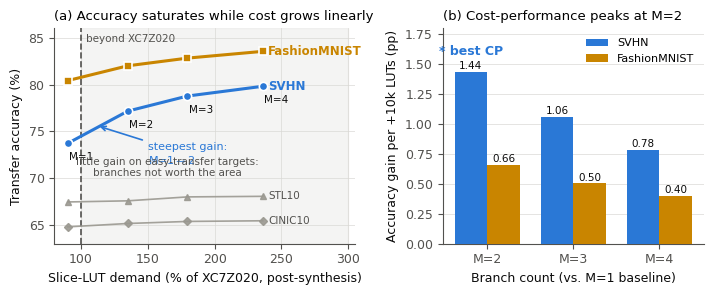

This chart was generated by the following Python code: (Note: this script raises an exception after producing the figure.)
#!/usr/bin/env python3
"""Trade-off figure v4 - one message: M=2 has the best cost-performance.
(a) context: accuracy saturates while LUT cost grows linearly (capacity line)
(b) answer:  CP(M) = cumulative accuracy gain over M=1 per 10k extra LUTs,
             maximised at M=2 on every target that benefits.
Compact build, synthesis stage; deployed-geometry accuracies (CIFAR-10 backbone).
"""
import matplotlib
matplotlib.use("Agg")
import matplotlib.pyplot as plt

lut_pct = [90.1, 135.0, 179.7, 236.0]          # % of XC7Z020
lut_k   = [47.931, 71.841, 95.593, 125.538]    # absolute kLUT
Ms      = [1, 2, 3, 4]

DATA = {   # deployed-geometry accuracy, CIFAR-10 backbone
    "SVHN":         [73.72, 77.16, 78.77, 79.81],
    "FashionMNIST": [80.42, 82.00, 82.82, 83.54],
    "STL10":        [67.46, 67.58, 68.00, 68.06],
    "CINIC10":      [64.80, 65.16, 65.38, 65.45],
}
MAIN   = ["SVHN", "FashionMNIST"]
COLORS = {"SVHN": "#2a78d6", "FashionMNIST": "#c98500",
          "STL10": "#9a9890", "CINIC10": "#9a9890"}
MARKERS = {"SVHN": "o", "FashionMNIST": "s", "STL10": "^", "CINIC10": "D"}

def cp(acc):
    """cumulative pp gained over M=1 per +10k LUTs"""
    return [(acc[i] - acc[0]) / (lut_k[i] - lut_k[0]) * 10 for i in (1, 2, 3)]

INK, MUTED, GRIDC = "#0b0b0b", "#52514e", "#d9d8d4"
plt.rcParams.update({
    "font.size": 9, "axes.edgecolor": MUTED, "axes.labelcolor": INK,
    "xtick.color": MUTED, "ytick.color": MUTED, "axes.titlesize": 9.5,
    "font.family": "Times New Roman", "mathtext.fontset": "stix",
})

fig, (ax, bx) = plt.subplots(1, 2, figsize=(7.2, 3.0), dpi=200,
                             gridspec_kw={"width_ratios": [1.15, 1]})

# ---- (a) context: saturation vs linear cost ----
ax.axvspan(100, 300, color="#9a9890", alpha=0.10, zorder=0)
ax.axvline(100, color=MUTED, ls="--", lw=1.2, zorder=1)
ax.text(104, 85.4, "beyond XC7Z020", fontsize=7.5, color=MUTED, ha="left", va="top")

for name in ("STL10", "CINIC10"):
    ax.plot(lut_pct, DATA[name], "-" + MARKERS[name], color=COLORS[name],
            lw=1.2, ms=4, zorder=2, alpha=0.9)
    ax.text(lut_pct[-1] + 4, DATA[name][-1], name, color=MUTED, fontsize=7.5,
            va="center")
for name in MAIN:
    c = COLORS[name]
    ax.plot(lut_pct, DATA[name], "-" + MARKERS[name], color=c, lw=2.2, ms=6,
            zorder=3, markerfacecolor=c, markeredgecolor="white",
            markeredgewidth=1.2)
    ax.text(lut_pct[-1] + 4, DATA[name][-1], name, color=c, fontsize=8.5,
            fontweight="bold", va="center")

for x, m in zip(lut_pct, Ms):
    ax.annotate(f"M={m}", (x, DATA["SVHN"][m - 1]), textcoords="offset points",
                xytext=(1, -12), fontsize=7.5, color=INK)

ax.annotate("steepest gain:\nM=1$\\rightarrow$2", xy=(112, 75.6),
            xytext=(150, 71.5), fontsize=8, color=COLORS["SVHN"],
            arrowprops=dict(arrowstyle="->", color=COLORS["SVHN"], lw=1.2))
ax.annotate("little gain on easy-transfer targets:\nbranches not worth the area",
            xy=(165, 70.2), fontsize=7.5, color=MUTED, ha="center")

ax.set_xlim(80, 305)
ax.set_ylim(63.0, 86.0)
ax.set_xlabel("Slice-LUT demand (% of XC7Z020, post-synthesis)")
ax.set_ylabel("Transfer accuracy (%)")
ax.set_title("(a) Accuracy saturates while cost grows linearly", loc="left")
ax.grid(True, color=GRIDC, lw=0.6, alpha=0.8)
ax.set_axisbelow(True)
for sp in ("top", "right"):
    ax.spines[sp].set_visible(False)

# ---- (b) answer: CP is maximised at M=2 ----
xpos = [0, 1, 2]
w = 0.38
for i, name in enumerate(MAIN):
    vals = cp(DATA[name])
    bars = bx.bar([x + (i - 0.5) * w for x in xpos], vals, width=w,
                  color=COLORS[name], label=name, zorder=3)
    for r, v in zip(bars, vals):
        bx.annotate(f"{v:.2f}", (r.get_x() + r.get_width() / 2, v),
                    textcoords="offset points", xytext=(0, 2),
                    ha="center", fontsize=7.5, color=INK)

best = cp(DATA["SVHN"])[0]
bx.annotate("* best CP", xy=(0 - w / 2, best + 0.14), ha="center", fontsize=9,
            color=COLORS["SVHN"], fontweight="bold")

bx.set_xticks(xpos)
bx.set_xticklabels(["M=2", "M=3", "M=4"])
bx.set_xlabel("Branch count (vs. M=1 baseline)")
bx.set_ylabel("Accuracy gain per +10k LUTs (pp)")
bx.set_title("(b) Cost-performance peaks at M=2", loc="left")
bx.set_ylim(0, 1.8)
bx.grid(True, axis="y", color=GRIDC, lw=0.6, alpha=0.8)
bx.set_axisbelow(True)
bx.legend(frameon=False, fontsize=8, loc="upper right")
for sp in ("top", "right"):
    bx.spines[sp].set_visible(False)

fig.tight_layout(w_pad=2.0)
fig.savefig("mvau_multibranch_synth/fig_tradeoff_v4.pdf")
fig.savefig("mvau_multibranch_synth/fig_tradeoff_v4.png")
print("saved v4")
